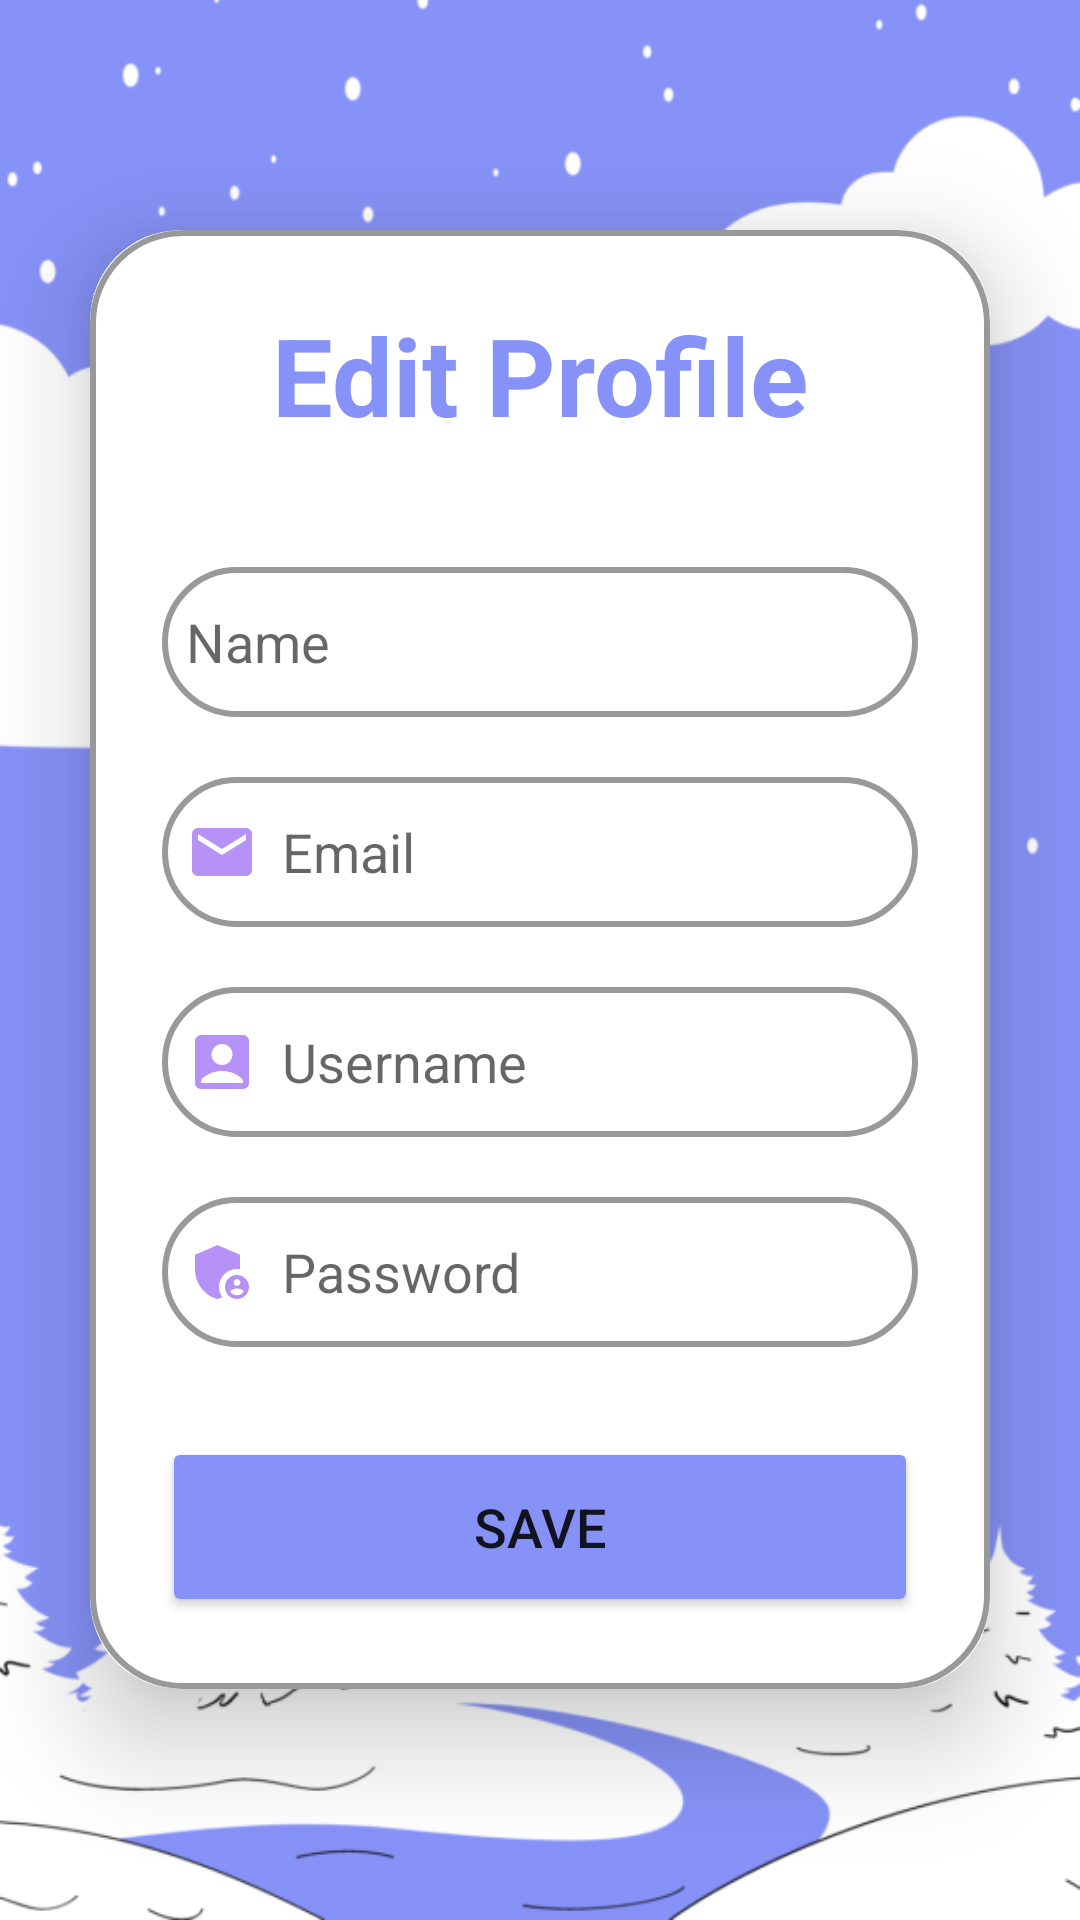

Produce the Android XML layout that renders to this screen, including the resource entries it uses.
<!-- AndroidManifest.xml: application theme Theme.TravelGuide2 -->
<!-- res/layout/activity_edit_profile.xml -->
<?xml version="1.0" encoding="utf-8"?>
<LinearLayout xmlns:android="http://schemas.android.com/apk/res/android"
    xmlns:app="http://schemas.android.com/apk/res-auto"
    xmlns:tools="http://schemas.android.com/tools"
    android:layout_width="match_parent"
    android:layout_height="match_parent"
    android:background="@drawable/pagebkg"
    android:gravity="center"
    android:orientation="horizontal"
    tools:context=".EditProfileActivity">

    <androidx.cardview.widget.CardView
        android:layout_width="match_parent"
        android:layout_height="wrap_content"
        android:layout_margin="30dp"
        app:cardCornerRadius="30dp"
        app:cardElevation="20dp">

        <LinearLayout
            android:layout_width="match_parent"
            android:layout_height="wrap_content"
            android:layout_gravity="center_horizontal"
            android:background="@drawable/custom_edittext"
            android:orientation="vertical"
            android:padding="24dp">

            <TextView
                android:layout_width="match_parent"
                android:layout_height="wrap_content"
                android:text="Edit Profile"
                android:textAlignment="center"
                android:textColor="@color/Lavender"
                android:textSize="36sp"
                android:textStyle="bold" />

            <EditText
                android:id="@+id/editName"
                android:layout_width="match_parent"
                android:layout_height="50dp"
                android:layout_marginTop="40dp"
                android:background="@drawable/custom_edittext"
                android:drawableLeft="@drawable/baseline_person_circle_24"
                android:drawablePadding="8dp"
                android:hint="Name"
                android:padding="8dp"
                android:textColor="@color/black" />

            <EditText
                android:id="@+id/editEmail"
                android:layout_width="match_parent"
                android:layout_height="50dp"
                android:layout_marginTop="20dp"
                android:background="@drawable/custom_edittext"
                android:drawableLeft="@drawable/baseline_email_24"
                android:drawablePadding="8dp"
                android:hint="Email"
                android:padding="8dp"
                android:textColor="@color/black" />


            <EditText
                android:id="@+id/editUsername"
                android:layout_width="match_parent"
                android:layout_height="50dp"
                android:layout_marginTop="20dp"
                android:background="@drawable/custom_edittext"
                android:drawableLeft="@drawable/baseline_account_pin_box_24"
                android:drawablePadding="8dp"
                android:hint="Username"
                android:padding="8dp"
                android:textColor="@color/black" />

            <EditText
                android:id="@+id/editPassword"
                android:layout_width="match_parent"
                android:layout_height="50dp"
                android:layout_marginTop="20dp"
                android:background="@drawable/custom_edittext"
                android:drawableLeft="@drawable/baseline_lock_settings_24"
                android:drawablePadding="8dp"
                android:hint="Password"
                android:inputType="textPassword"
                android:padding="8dp"
                android:textColor="@color/black" />

            <Button
                android:id="@+id/saveButton"
                android:layout_width="match_parent"
                android:layout_height="60dp"
                android:layout_marginTop="30dp"
                android:backgroundTint="@color/Lavender"
                android:text="Save"
                android:textSize="18sp"
                app:cornerRadius="20dp" />

        </LinearLayout>

    </androidx.cardview.widget.CardView>

</LinearLayout>
<!-- resources referenced by this layout -->
<resources>
  <color name="Lavender">#8692f7</color>
  <color name="black">#FF000000</color>
  <!-- drawable baseline_account_pin_box_24 (drawable) -->
  <vector xmlns:android="http://schemas.android.com/apk/res/android" android:height="24dp" android:tint="#B692F7" android:viewportHeight="24" android:viewportWidth="24" android:width="24dp">
        
      <path android:fillColor="@android:color/white" android:pathData="M19,3H5C3.9,3 3,3.9 3,5v14c0,1.1 0.9,2 2,2h14c1.1,0 2,-0.9 2,-2V5C21,3.9 20.1,3 19,3zM12,6c1.93,0 3.5,1.57 3.5,3.5c0,1.93 -1.57,3.5 -3.5,3.5s-3.5,-1.57 -3.5,-3.5C8.5,7.57 10.07,6 12,6zM19,19H5v-0.23c0,-0.62 0.28,-1.2 0.76,-1.58C7.47,15.82 9.64,15 12,15s4.53,0.82 6.24,2.19c0.48,0.38 0.76,0.97 0.76,1.58V19z"/>
      
  </vector>
  <!-- drawable baseline_email_24 (drawable) -->
  <vector xmlns:android="http://schemas.android.com/apk/res/android" android:height="24dp" android:tint="#B692F7" android:viewportHeight="24" android:viewportWidth="24" android:width="24dp">
        
      <path android:fillColor="@android:color/white" android:pathData="M20,4L4,4c-1.1,0 -1.99,0.9 -1.99,2L2,18c0,1.1 0.9,2 2,2h16c1.1,0 2,-0.9 2,-2L22,6c0,-1.1 -0.9,-2 -2,-2zM20,8l-8,5 -8,-5L4,6l8,5 8,-5v2z"/>
      
  </vector>
  <!-- drawable baseline_lock_settings_24 (drawable) -->
  <vector xmlns:android="http://schemas.android.com/apk/res/android" android:height="24dp" android:tint="#B692F7" android:viewportHeight="24" android:viewportWidth="24" android:width="24dp">
        
      <path android:fillColor="@android:color/white" android:pathData="M17,11c0.34,0 0.67,0.04 1,0.09V6.27L10.5,3L3,6.27v4.91c0,4.54 3.2,8.79 7.5,9.82c0.55,-0.13 1.08,-0.32 1.6,-0.55C11.41,19.47 11,18.28 11,17C11,13.69 13.69,11 17,11z"/>
        
      <path android:fillColor="@android:color/white" android:pathData="M17,13c-2.21,0 -4,1.79 -4,4c0,2.21 1.79,4 4,4s4,-1.79 4,-4C21,14.79 19.21,13 17,13zM17,14.38c0.62,0 1.12,0.51 1.12,1.12s-0.51,1.12 -1.12,1.12s-1.12,-0.51 -1.12,-1.12S16.38,14.38 17,14.38zM17,19.75c-0.93,0 -1.74,-0.46 -2.24,-1.17c0.05,-0.72 1.51,-1.08 2.24,-1.08s2.19,0.36 2.24,1.08C18.74,19.29 17.93,19.75 17,19.75z"/>
      
  </vector>
  <!-- drawable custom_edittext (drawable) -->
  <?xml version="1.0" encoding="utf-8"?>
  <selector xmlns:android="http://schemas.android.com/apk/res/android">
      <item>
          <shape android:shape="rectangle">
              <solid android:color="@color/white"/>
              <corners android:radius="30dp"/>
              <stroke
                  android:width="2dp"
                  android:color="#999999"/>
          </shape>
      </item>
  </selector>
  <!-- drawable pagebkg: png bitmap (drawable, 21714 bytes) -->
  <style name="Theme.TravelGuide2" parent="Theme.MaterialComponents.DayNight.NoActionBar">
  
  
  
  <item name="colorPrimary">@color/Lavender</item>
  
  <item name="colorPrimaryVariant">@color/Lavender</item>
  
  <item name="colorOnPrimary">@color/white</item>
  
  
  
  <item name="colorSecondary">@color/teal_200</item>
  
  <item name="colorSecondaryVariant">@color/teal_700</item>
  
      <item name="colorOnSecondary">@color/black</item>
  
      
  
  
  
      <item name="android:statusBarColor">?attr/colorPrimaryVariant</item>
  
  </style>
  <color name="white">#FFFFFFFF</color>
  <color name="teal_200">#FF03DAC5</color>
  <color name="teal_700">#FF018786</color>
</resources>
